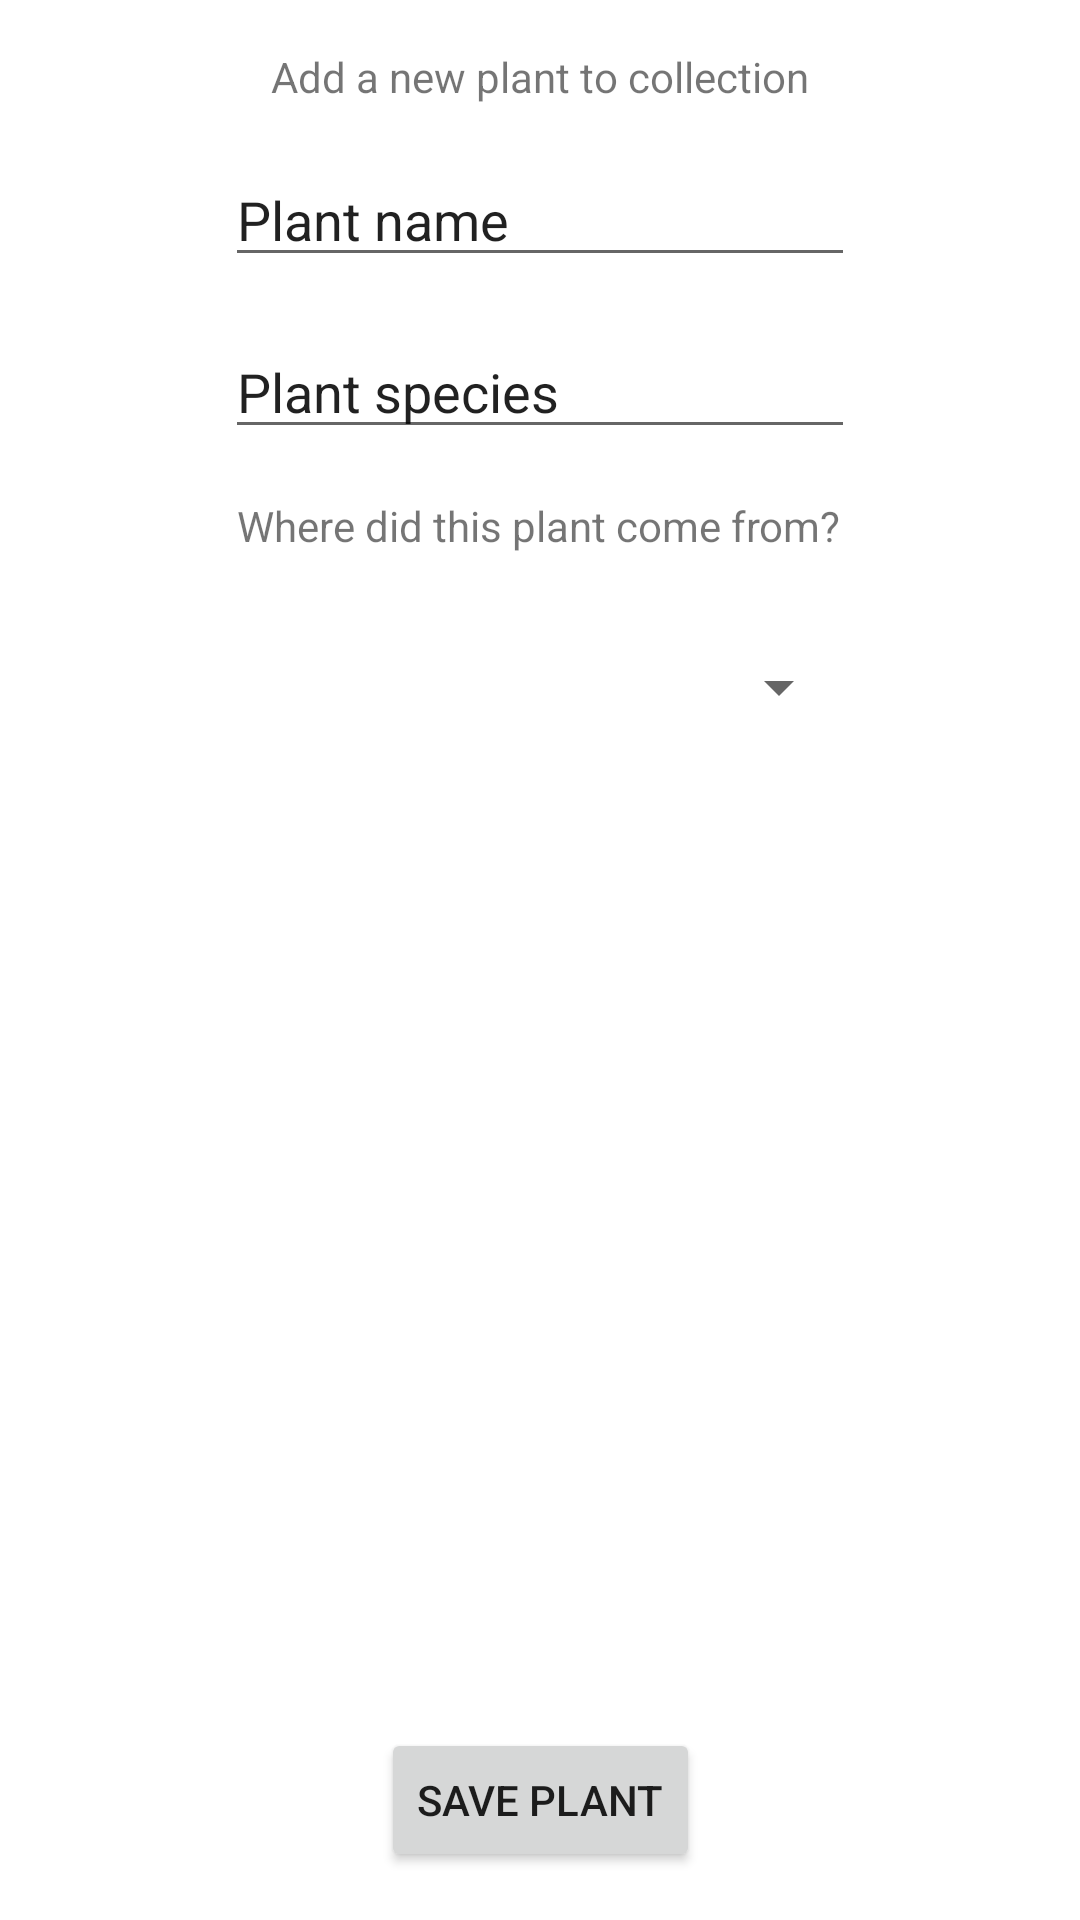

Produce the Android XML layout that renders to this screen, including the resource entries it uses.
<!-- AndroidManifest.xml: application theme Theme.PlantLife -->
<!-- res/layout/activity_add_plant.xml -->
<?xml version="1.0" encoding="utf-8"?>
<androidx.constraintlayout.widget.ConstraintLayout xmlns:android="http://schemas.android.com/apk/res/android"
    xmlns:app="http://schemas.android.com/apk/res-auto"
    xmlns:tools="http://schemas.android.com/tools"
    android:layout_width="match_parent"
    android:layout_height="match_parent"
    android:onClick="onSavePlant"
    tools:context=".AddPlantActivity">

    <TextView
        android:id="@+id/textView4"
        android:layout_width="wrap_content"
        android:layout_height="wrap_content"
        android:layout_marginTop="16dp"
        android:text="Where did this plant come from?"
        app:layout_constraintEnd_toEndOf="parent"
        app:layout_constraintHorizontal_bias="0.497"
        app:layout_constraintStart_toStartOf="parent"
        app:layout_constraintTop_toBottomOf="@+id/plantSpecies" />

    <TextView
        android:id="@+id/textView3"
        android:layout_width="wrap_content"
        android:layout_height="wrap_content"
        android:layout_marginTop="16dp"
        android:text="Add a new plant to collection"
        app:layout_constraintEnd_toEndOf="parent"
        app:layout_constraintStart_toStartOf="parent"
        app:layout_constraintTop_toTopOf="parent" />

    <EditText
        android:id="@+id/plantName"
        android:layout_width="wrap_content"
        android:layout_height="wrap_content"
        android:layout_marginTop="16dp"
        android:ems="10"
        android:inputType="textPersonName"
        android:text="Plant name"
        app:layout_constraintEnd_toEndOf="parent"
        app:layout_constraintStart_toStartOf="parent"
        app:layout_constraintTop_toBottomOf="@+id/textView3" />

    <EditText
        android:id="@+id/plantSpecies"
        android:layout_width="wrap_content"
        android:layout_height="wrap_content"
        android:layout_marginTop="16dp"
        android:ems="10"
        android:inputType="textPersonName"
        android:text="Plant species"
        app:layout_constraintEnd_toEndOf="parent"
        app:layout_constraintStart_toStartOf="parent"
        app:layout_constraintTop_toBottomOf="@+id/plantName" />

    <Spinner
        android:id="@+id/addTypeSpinner"
        android:layout_width="207dp"
        android:layout_height="57dp"
        android:layout_marginTop="16dp"
        app:layout_constraintEnd_toEndOf="parent"
        app:layout_constraintStart_toStartOf="parent"
        app:layout_constraintTop_toBottomOf="@+id/textView4" />

    <Button
        android:id="@+id/savePlant"
        android:layout_width="wrap_content"
        android:layout_height="wrap_content"
        android:layout_marginBottom="16dp"
        android:onClick="onSavePlant"
        android:text="Save Plant"
        app:layout_constraintBottom_toBottomOf="parent"
        app:layout_constraintEnd_toEndOf="parent"
        app:layout_constraintStart_toStartOf="parent" />
</androidx.constraintlayout.widget.ConstraintLayout>
<!-- resources referenced by this layout -->
<resources>
  <style name="Theme.PlantLife" parent="Theme.MaterialComponents.DayNight.DarkActionBar">
          
          <item name="colorPrimary">@color/purple_500</item>
          <item name="colorPrimaryVariant">@color/purple_700</item>
          <item name="colorOnPrimary">@color/white</item>
          
          <item name="colorSecondary">@color/teal_200</item>
          <item name="colorSecondaryVariant">@color/teal_700</item>
          <item name="colorOnSecondary">@color/black</item>
          
          <item name="android:statusBarColor" tools:targetApi="l">?attr/colorPrimaryVariant</item>
          
      </style>
  <!-- not gathered from this repository: default colours our renderer supplied (Android Studio template values) -->
  <color name="purple_500">#FF6200EE</color>
  <color name="purple_700">#FF3700B3</color>
  <color name="teal_200">#FF03DAC5</color>
  <color name="teal_700">#FF018786</color>
  <color name="black">#FF000000</color>
  <color name="white">#FFFFFFFF</color>
</resources>
